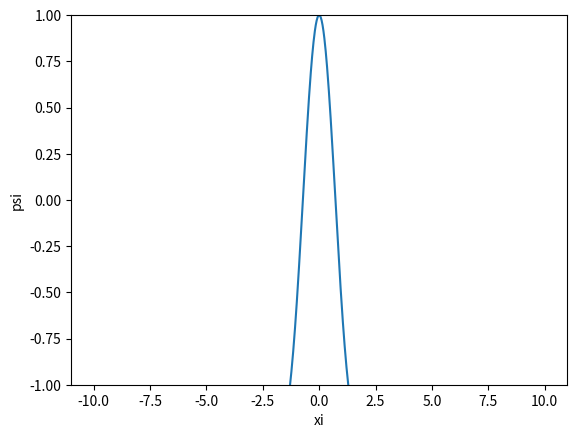

This figure's Python source:
import numpy as np
import matplotlib.pyplot as plt

"""
a_0 = eval(input('a_0 = '))
a_1 = eval(input('a_1 = '))
epsilon = eval(input('epsilon = '))
shift_xi = eval(input('shift_xi = '))
"""
# make a function that takes previous value and outputs new term
# make another function to call the coeff.

def indicial_equations(eigenvalue):
    a_2 = -eigenvalue*a_0
    if shift_xi >= 0:
        a_3 = -(eigenvalue*a_1 - shift_xi*a_0)/3
    if shift_xi < 0:
        a_3 = -(eigenvalue*a_1 + shift_xi*a_0)/3

    #if shift_xi == 0:
    #    a_3 = 'this is a harmonic oscillator'
    return a_2, a_3


def recursion_relation(indicial_terms, eigenvalue):
    a_2, a_3 = indicial_terms
    if shift_xi >= 0:
        a_4 = (-2*eigenvalue*a_2 + a_0 + 2*shift_xi*a_1)/(4*3)
        a_5 = (-2*eigenvalue*a_3 + a_1 + 2*shift_xi*a_2)/(5*4)
        a_6 = (-2*eigenvalue*a_4 + a_2 + 2*shift_xi*a_3)/(6*5)
        a_7 = (-2*eigenvalue*a_5 + a_3 + 2*shift_xi*a_4)/(7*6)
        a_8 = (-2*eigenvalue*a_6 + a_4 + 2*shift_xi*a_5)/(8*7)
        a_9 = (-2*eigenvalue*a_7 + a_5 + 2*shift_xi*a_6)/(9*8)
        a_10 = (-2*eigenvalue*a_8 + a_6 + 2*shift_xi*a_7)/(10*9)
        # a_terms = [a_0, a_1, indicial_terms[0], indicial_terms[1], a_4, a_5, a_6, a_7, a_8, a_9]
    if shift_xi < 0:
        a_4 = (-2*eigenvalue * a_2 + a_0 - 2 * shift_xi * a_1) / (4 * 3)
        a_5 = (-2*eigenvalue * a_3 + a_1 - 2 * shift_xi * a_2) / (5 * 4)
        a_6 = (-2*eigenvalue * a_4 + a_2 - 2 * shift_xi * a_3) / (6 * 5)
        a_7 = (-2*eigenvalue * a_5 + a_3 - 2 * shift_xi * a_4) / (7 * 6)
        a_8 = (-2*eigenvalue * a_6 + a_4 - 2 * shift_xi * a_5) / (8 * 7)
        a_9 = (-2*eigenvalue * a_7 + a_5 - 2 * shift_xi * a_6) / (9 * 8)
        a_10 = (-2*eigenvalue*a_8 + a_6 - 2*shift_xi*a_7)/(10*9)

    a_terms = [a_0, a_1, a_2, a_3, a_4, a_5, a_6, a_7, a_8, a_9, a_10]
    return a_terms


def plot_expansion(coefficients):
    xi = np.linspace(-10, 10, 1000)
    psi_array = []
    # for i coef do a_i*xi**i
    for i in xi:
        psi = coefficients[0] * i**0 + coefficients[1] * i**1 + coefficients[2] * i**2 + coefficients[3] * i**3 + \
              coefficients[4] * i**4 + coefficients[5] * i**5 + coefficients[6] * i**6 + coefficients[7] * i**7 + \
              coefficients[8] * i**8 + coefficients[9] * i**9 + coefficients[10] * i**10
        psi_array.append(psi)
    x_label = plt.xlabel('xi')
    y_label = plt.ylabel('psi')
    plt.plot(xi, psi_array)
    plt.ylim([-1, 1])
    plt.show()
    return psi_array


if __name__ == '__main__':
    """
    a_0 = 1, a_1 = 0, shift = 0, eigenvalue = 0.5
    a_0 = 0, a_1 = 1, shift = 0, eigenvalue = 1.5
    a_0 = 1, a_1 = 0, shift = 0, eigenvalue = 2.5
    .
    .
    .
    """
    a_0 = 1
    a_1 = 0
    # eigenvalue should be 0.5, (bell curve)
    # then set a_0 = 0, a_1 = 1, and search for another value
    eigenvalue = 2.4   # (epsilon - shift_xi^2/2)
    shift_xi = 0
    epsilon = eigenvalue + shift_xi**2/2
    print(f'a_2 = {indicial_equations(eigenvalue)[0]},'
          f'a_3 = {indicial_equations(eigenvalue)[1]}')
    print(f' a_terms = {recursion_relation(indicial_equations(eigenvalue), eigenvalue)}')
    print(plot_expansion(recursion_relation(indicial_equations(eigenvalue), eigenvalue)))
    print(epsilon)
